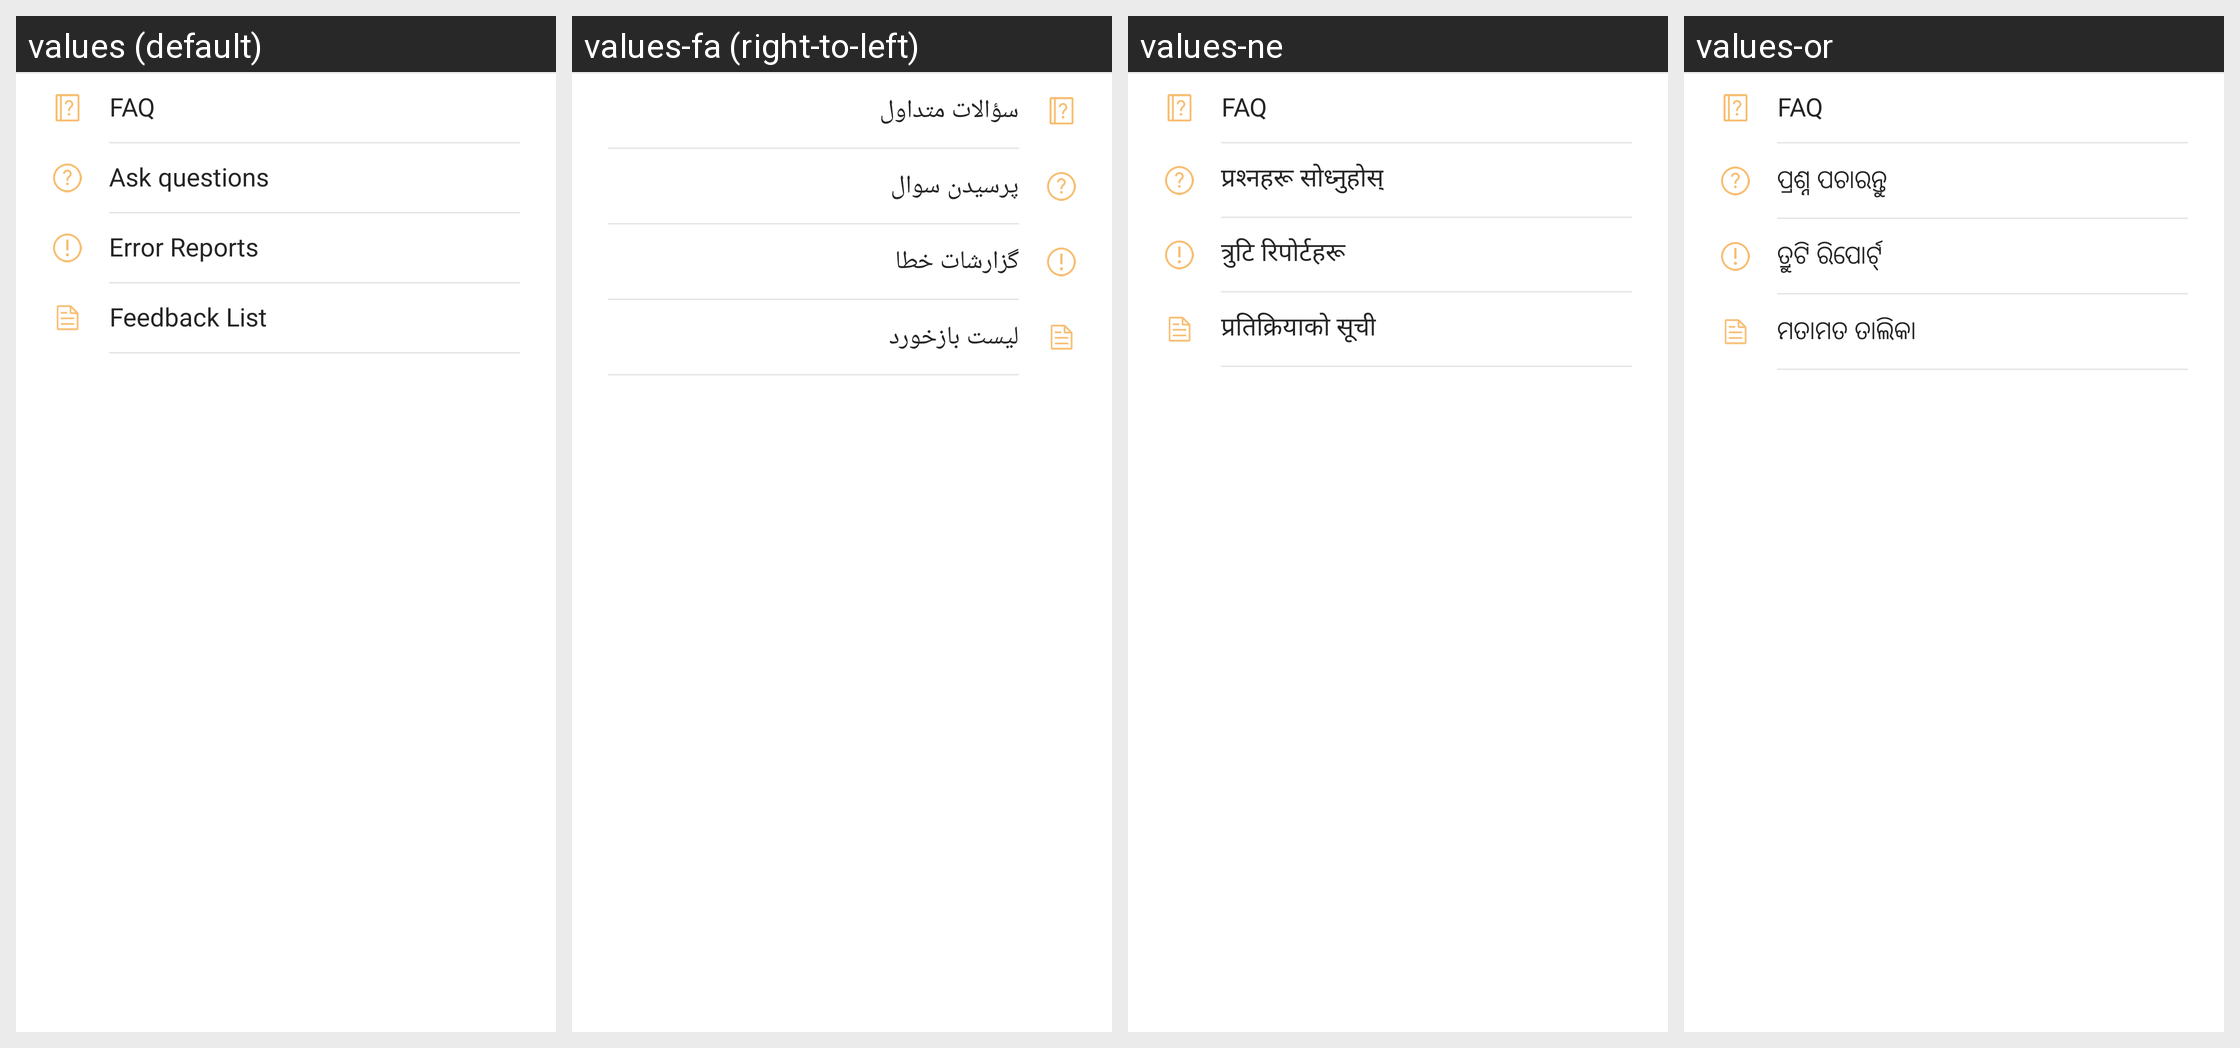

For this localized Android screen grid, give each drawn string resource with its value in every locale shown.
Android screen res/layout/fragment_contact_us.xml rendered under 4 locales, left to right: values (default), values-fa (right-to-left), values-ne, values-or. Device: Nexus 5 (rendered at 1080×1920; each locale shown at half size, 540×960, under a caption strip naming it); theme Theme.MaterialComponents.DayNight.NoActionBar.
Other locales in the repository, not shown: values-ar, values-as, values-az-rAZ, values-be, values-be-rBY, values-bg, values-bn-rBD, values-bn-rIN, values-bs, values-ca, values-cs, values-da, values-de, values-el, values-en, values-en-rCA, values-en-rPH, values-en-rUS, values-en-rZG, values-es-rES, values-es-rUS, values-et-rEE, values-eu-rES, values-fi, values-fr, values-fr-rCA, values-ga, values-gl-rES, values-gu, values-gu-rIN, values-hi, values-hr, values-hu, values-hy-rAM, values-in, values-is-rIS, values-it, values-iw, values-ja, values-ka-rGE, values-kk-rKZ, values-km-rKH, values-kn-rIN, values-ko, values-ky-rKG, values-lo-rLA, values-lt, values-lv, values-mk-rMK, values-ml-rIN, values-mn-rMN, values-mr-rIN, values-ms-rMY, values-my-rMM, values-my-rZG, values-nb, values-ne-rNP, values-nl, values-pa, values-pa-rIN, values-pl, values-pl-rSP, values-pt-rBR, values-pt-rPT, values-ro, values-ru, values-si, values-si-rLK, values-sk, values-sl, values-sq, values-sq-rAL, values-sr, values-sv, values-ta-rIN, values-te-rIN, values-tg, values-th, values-tk, values-tl, values-tr, values-ug-rCN, values-uk, values-ur-rPK, values-uz-rUZ, values-vi, values-zh-rCN, values-zh-rHK, values-zh-rTW.
Strings drawn on this screen, with the default value and each locale's value (text and hints the layout hard-codes, and strings that could not be matched under every locale, appear in the picture but are not listed):

contact_us_faq
  values: FAQ
  values-fa: سؤالات متداول
  values-ne: FAQ
  values-or: FAQ

contact_us_ask
  values: Ask questions
  values-fa: پرسیدن سوال
  values-ne: प्रश्नहरू सोध्नुहोस्
  values-or: ପ୍ରଶ୍ନ ପଚାରନ୍ତୁ

contact_us_error
  values: Error Reports
  values-fa: گزارشات خطا
  values-ne: त्रुटि रिपोर्टहरू
  values-or: ତ୍ରୁଟି ରିପୋର୍ଟ୍

contact_us_feedback
  values: Feedback List
  values-fa: لیست بازخورد
  values-ne: प्रतिक्रियाको सूची
  values-or: ମତାମତ ତାଲିକା
